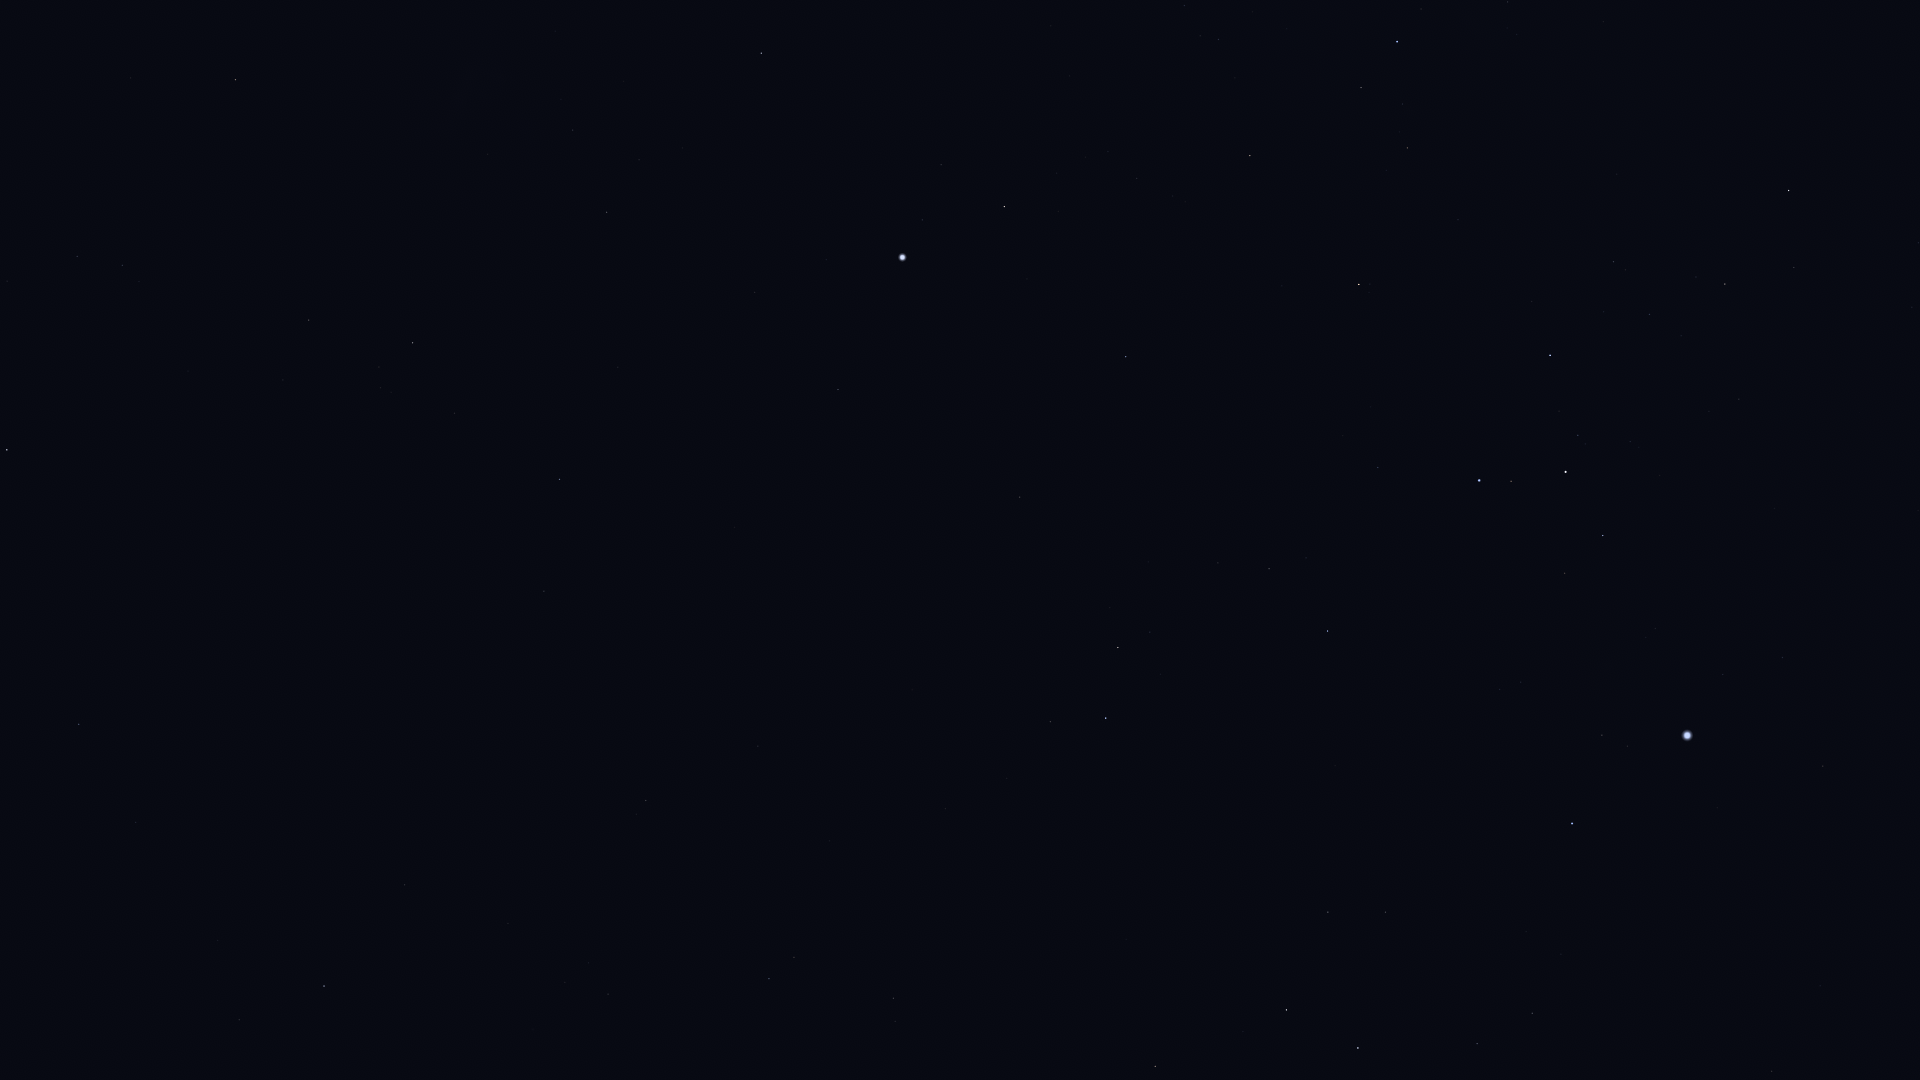

Source data for this figure (header and first rows):
Star_ID, Name, X, Y
9236, HIP 9236, 7, 450
10602, HIP 10602, 79, 724
11001, HIP 11001, 77, 256
11407, HIP 11407, 136, 822
12394, HIP 12394, 122, 265
12413, HIP 12413, 218, 940
12484, HIP 12484, 167, 632
12486, HIP 12486, 239, 1020
13847, Acamar, 324, 986
14240, HIP 14240, 224, 482
15510, HIP 15510, 404, 885
17096, Tupi, 399, 616
17440, HIP 17440, 309, 320
17678, HIP 17678, 235, 80
17797, HIP 17797, 588, 963
17874, HIP 17874, 608, 994
18597, HIP 18597, 380, 388
19747, HIP 19747, 646, 801
19780, HIP 19780, 413, 343
19893, HIP 19893, 544, 591
19921, HIP 19921, 454, 413
21248, Beemim, 794, 957
21060, HIP 21060, 679, 704
21281, HIP 21281, 559, 479
21393, Theemin, 893, 998
21770, HIP 21770, 758, 746
21861, HIP 21861, 829, 841
21949, HIP 21949, 373, 114
23685, HIP 23685, 1155, 1066
25606, Nihal, 1286, 1010
25859, HIP 25859, 1050, 722
25985, Arneb, 1358, 1048
26069, HIP 26069, 607, 212
26634, Phact, 1106, 718
27100, HIP 27100, 573, 130
27288, HIP 27288, 1477, 1044
27321, HIP 27321, 838, 390
27530, HIP 27530, 755, 292
27628, Wazn, 1118, 648
27890, HIP 27890, 639, 160
28103, HIP 28103, 1532, 1013
28199, HIP 28199, 1150, 632
28328, HIP 28328, 1020, 497
28910, HIP 28910, 1561, 954
29034, Elkurud, 1148, 562
29550, Amadioha, 1306, 662
29651, HIP 29651, 1772, 1071
30122, Furud, 1327, 631
30277, HIP 30277, 1269, 569
30324, Mirzam, 1572, 824
30438, Canopus, 902, 257
30867, HIP 30867, 1820, 986
31416, HIP 31416, 1521, 682
31592, HIP 31592, 1602, 735
31685, HIP 31685, 1126, 357
31895, Nosaxa, 1024, 270
32349, Sirius, 1687, 736
32607, HIP 32607, 761, 53
32759, HIP 32759, 1378, 468
32768, HIP 32768, 1004, 207
... 16 more rows
